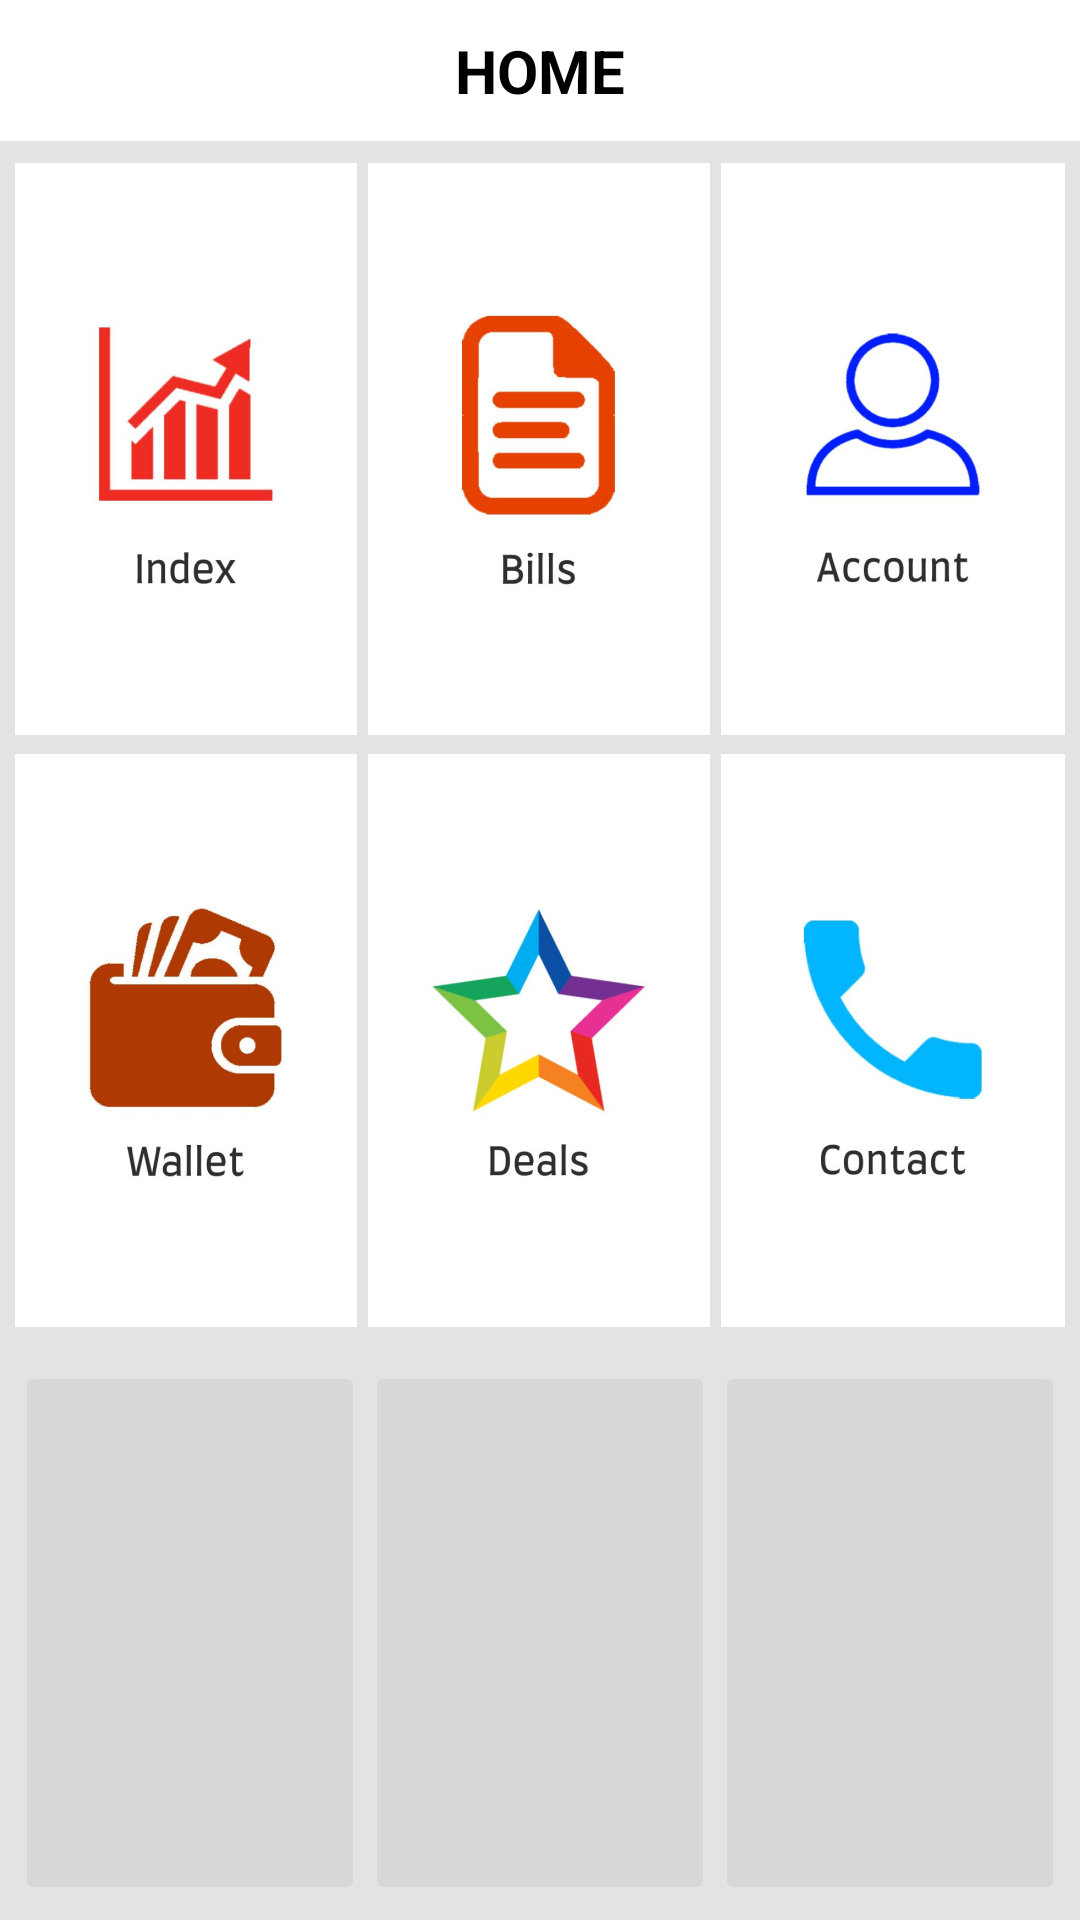

Produce the Android XML layout that renders to this screen, including the resource entries it uses.
<!-- AndroidManifest.xml: application theme Theme.CustomerApp_Client -->
<!-- res/layout/activity_main.xml -->
<?xml version="1.0" encoding="utf-8"?>
<androidx.constraintlayout.widget.ConstraintLayout xmlns:android="http://schemas.android.com/apk/res/android"
    xmlns:app="http://schemas.android.com/apk/res-auto"
    xmlns:tools="http://schemas.android.com/tools"
    android:layout_width="match_parent"
    android:layout_height="match_parent"
    android:background="@color/white"
    tools:context=".ActivityMain">

    <LinearLayout
        android:id="@+id/act_main_header_layout"
        android:layout_width="match_parent"
        android:layout_height="wrap_content"
        android:orientation="horizontal"
        app:layout_constraintEnd_toEndOf="parent"
        app:layout_constraintStart_toStartOf="parent"
        app:layout_constraintTop_toTopOf="parent">

        <TextView
            android:id="@+id/act_main_header_TW"
            android:layout_width="wrap_content"
            android:layout_height="wrap_content"
            android:layout_margin="10dp"
            android:layout_weight="1"
            android:text="HOME"
            android:textAlignment="center"
            android:textColor="#000000"
            android:textSize="20sp"
            android:textStyle="bold" />

    </LinearLayout>


    <LinearLayout
        android:id="@+id/act_main_buttons_layout"
        android:layout_width="match_parent"
        android:layout_height="0dp"
        android:orientation="vertical"
        android:background="@color/testColor5"
        app:layout_constraintBottom_toBottomOf="parent"
        app:layout_constraintEnd_toEndOf="parent"
        app:layout_constraintStart_toStartOf="parent"
        app:layout_constraintTop_toBottomOf="@+id/act_main_header_layout">

        <Space
            android:layout_width="0dp"
            android:layout_height="1dp"
            android:layout_weight="1" >
        </Space>

        <androidx.constraintlayout.widget.ConstraintLayout
            android:layout_width="match_parent"
            android:layout_height="0dp"
            android:layout_weight="30">

            <LinearLayout
                android:id="@+id/act_main_linear_layout_1"
                android:layout_width="0dp"
                android:layout_height="match_parent"
                android:layout_marginHorizontal="5dp"
                android:orientation="horizontal"
                android:background="@color/testColor5"
                app:layout_constraintBottom_toBottomOf="parent"
                app:layout_constraintEnd_toEndOf="parent"
                app:layout_constraintStart_toStartOf="parent"
                app:layout_constraintTop_toTopOf="parent">

                <ImageButton
                    android:id="@+id/act_main_index_button"
                    android:layout_width="0dp"
                    android:layout_height="match_parent"
                    android:layout_weight="30"
                    android:contentDescription="@string/action_settings"
                    android:background="@color/white"
                    android:padding="0dp"

                    app:srcCompat="@mipmap/main_index_logo_foreground" />

                <Space
                    android:layout_width="0dp"
                    android:layout_height="1dp"
                    android:layout_weight="1" >
                </Space>

                <ImageButton
                    android:id="@+id/act_main_bills_button"
                    android:layout_width="0dp"
                    android:layout_height="match_parent"
                    android:layout_weight="30"
                    android:contentDescription="@string/action_settings"
                    android:background="@color/white"

                    android:padding="0dp"

                    app:srcCompat="@mipmap/main_bill_logo_foreground" />

                <Space
                    android:layout_width="0dp"
                    android:layout_height="1dp"
                    android:layout_weight="1" >
                </Space>

                <ImageButton
                    android:id="@+id/act_main_account_button"
                    android:layout_width="0dp"
                    android:layout_height="match_parent"
                    android:layout_weight="30"
                    android:contentDescription="@string/action_settings"
                    android:background="@color/white"
                    android:padding="0dp"

                    app:srcCompat="@mipmap/main_account_logo_foreground" />
            </LinearLayout>
        </androidx.constraintlayout.widget.ConstraintLayout>
        <Space
            android:layout_width="1dp"
            android:layout_height="0dp"
            android:layout_weight="1" >
        </Space>

        <androidx.constraintlayout.widget.ConstraintLayout
            android:layout_width="match_parent"
            android:layout_height="0dp"
            android:layout_weight="30"
            app:layout_constraintEnd_toEndOf="parent"
            app:layout_constraintStart_toStartOf="parent">

            <LinearLayout
                android:id="@+id/act_main_linear_layout_2"
                android:layout_width="0dp"
                android:layout_height="match_parent"
                android:layout_marginHorizontal="5dp"
                android:orientation="horizontal"
                android:background="@color/testColor5"
                app:layout_constraintBottom_toBottomOf="parent"
                app:layout_constraintEnd_toEndOf="parent"
                app:layout_constraintStart_toStartOf="parent"
                app:layout_constraintTop_toTopOf="parent">

                <ImageButton
                    android:id="@+id/act_main_wallet_button"
                    android:layout_width="0dp"
                    android:layout_height="match_parent"
                    android:layout_weight="30"
                    android:contentDescription="@string/action_settings"
                    android:background="@color/white"
                    android:padding="0dp"

                    app:srcCompat="@mipmap/main_wallet_logo_foreground" />

                <Space
                    android:layout_width="0dp"
                    android:layout_height="1dp"
                    android:layout_weight="1" >
                </Space>

                <ImageButton
                    android:id="@+id/act_main_deals_button"
                    android:layout_width="0dp"
                    android:layout_height="match_parent"
                    android:layout_weight="30"
                    android:contentDescription="@string/action_settings"
                    android:background="@color/white"
                    android:padding="0dp"

                    app:srcCompat="@mipmap/main_deals_logo_foreground"  />

                <Space
                    android:layout_width="0dp"
                    android:layout_height="1dp"
                    android:layout_weight="1" >
                </Space>

                <ImageButton
                    android:id="@+id/act_main_contact_button"
                    android:layout_width="0dp"
                    android:layout_height="match_parent"
                    android:layout_weight="30"
                    android:contentDescription="@string/action_settings"
                    android:background="@color/white"
                    android:padding="0dp"

                    app:srcCompat="@mipmap/main_contact_logo_foreground"  />

            </LinearLayout>
        </androidx.constraintlayout.widget.ConstraintLayout>

        <Space
            android:layout_width="1dp"
            android:layout_height="0dp"
            android:layout_weight="1" >
        </Space>

        <androidx.constraintlayout.widget.ConstraintLayout
            android:layout_width="match_parent"
            android:layout_height="0dp"
            android:layout_weight="30">

            <LinearLayout
                android:id="@+id/act_main_linear_layout_3"
                android:layout_width="0dp"
                android:layout_height="match_parent"
                android:layout_margin="5dp"
                android:orientation="horizontal"
                app:layout_constraintBottom_toBottomOf="parent"
                app:layout_constraintEnd_toEndOf="parent"
                app:layout_constraintStart_toStartOf="parent"
                app:layout_constraintTop_toTopOf="parent">

                <ImageButton
                    android:id="@+id/act_main_linear_button_7"
                    android:layout_width="0dp"
                    android:layout_height="match_parent"
                    android:layout_weight="1"
                    android:contentDescription="@string/action_settings"
                    app:srcCompat="@drawable/ic_launcher_foreground" />

                <ImageButton
                    android:id="@+id/act_main_linear_button_8"
                    android:layout_width="0dp"
                    android:layout_height="match_parent"
                    android:layout_weight="1"
                    android:contentDescription="@string/action_settings"
                    app:srcCompat="@drawable/ic_launcher_foreground" />

                <ImageButton
                    android:id="@+id/act_main_linear_button_9"
                    android:layout_width="0dp"
                    android:layout_height="match_parent"
                    android:layout_weight="1"
                    android:contentDescription="@string/action_settings"
                    app:srcCompat="@drawable/ic_launcher_foreground" />
            </LinearLayout>
        </androidx.constraintlayout.widget.ConstraintLayout>
    </LinearLayout>

</androidx.constraintlayout.widget.ConstraintLayout>
<!-- resources referenced by this layout -->
<resources>
  <color name="testColor5">#E3E3E3</color>
  <!-- mipmap main_account_logo_foreground: png bitmap (mipmap-hdpi, 9703 bytes) -->
  <!-- mipmap main_bill_logo_foreground: png bitmap (mipmap-hdpi, 7550 bytes) -->
  <!-- mipmap main_contact_logo_foreground: png bitmap (mipmap-hdpi, 7469 bytes) -->
  <!-- mipmap main_deals_logo_foreground: png bitmap (mipmap-hdpi, 13354 bytes) -->
  <!-- mipmap main_index_logo_foreground: png bitmap (mipmap-hdpi, 7829 bytes) -->
  <!-- mipmap main_wallet_logo_foreground: png bitmap (mipmap-hdpi, 11535 bytes) -->
  <string name="action_settings">Settings</string>
  <style name="Theme.CustomerApp_Client" parent="Theme.MaterialComponents.DayNight.DarkActionBar">
          
          <item name="colorPrimary">@color/purple_500</item>
          <item name="colorPrimaryVariant">@color/purple_700</item>
          <item name="colorOnPrimary">@color/white</item>
          
          <item name="colorSecondary">@color/teal_200</item>
          <item name="colorSecondaryVariant">@color/teal_700</item>
          <item name="colorOnSecondary">@color/black</item>
          
          <item name="android:statusBarColor" tools:targetApi="l">?attr/colorPrimaryVariant</item>
          
      </style>
  <!-- not gathered from this repository: default colours our renderer supplied (Android Studio template values) -->
  <color name="purple_500">#FF6200EE</color>
  <color name="purple_700">#FF3700B3</color>
  <color name="teal_200">#FF03DAC5</color>
  <color name="teal_700">#FF018786</color>
  <color name="black">#FF000000</color>
  <color name="white">#FFFFFFFF</color>
</resources>
